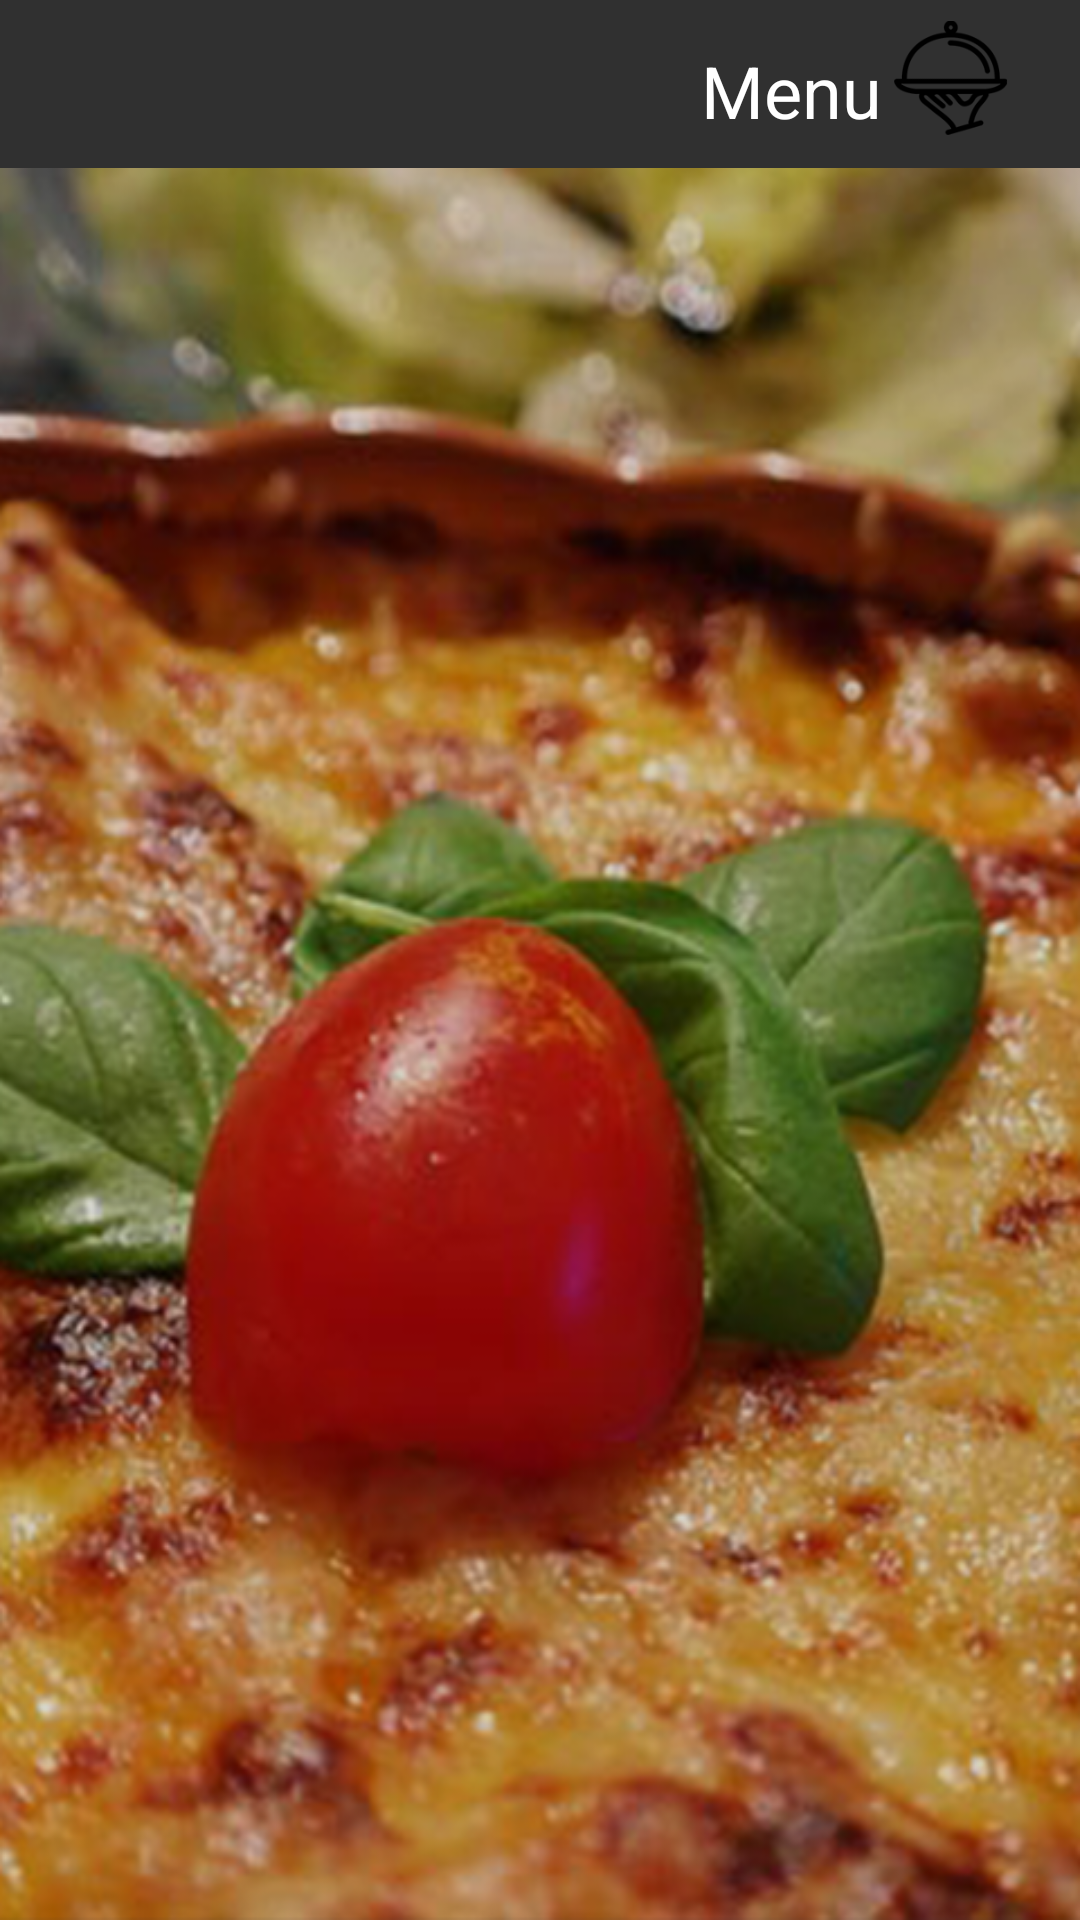

Here is an Android app screen rendered from its layout file. Give the layout XML and the strings, colors and styles it references.
<!-- AndroidManifest.xml: application theme TemaApp -->
<!-- res/layout/fragment_menu_c.xml -->
<?xml version="1.0" encoding="utf-8"?>
<FrameLayout xmlns:android="http://schemas.android.com/apk/res/android"
    xmlns:app="http://schemas.android.com/apk/res-auto"
    xmlns:tools="http://schemas.android.com/tools"
    android:layout_width="match_parent"
    android:layout_height="match_parent"
    tools:context=".MenuCFragment">


    <android.support.constraint.ConstraintLayout
        android:layout_width="match_parent"
        android:layout_height="match_parent">

        <android.support.constraint.ConstraintLayout
            android:id="@+id/head"
            android:layout_width="match_parent"
            android:layout_height="wrap_content"
            app:layout_constraintEnd_toEndOf="parent"
            app:layout_constraintHorizontal_bias="1.0"
            app:layout_constraintStart_toStartOf="parent"
            app:layout_constraintTop_toTopOf="parent">

            <android.support.v7.widget.Toolbar
                android:id="@+id/toolbar2"
                android:layout_width="match_parent"
                android:layout_height="wrap_content"
                android:background="?attr/colorPrimary"
                android:minHeight="?attr/actionBarSize"
                android:theme="?attr/actionBarTheme"
                android:visibility="invisible" />

            <ImageView
                android:id="@+id/plato_h"
                android:layout_width="38dp"
                android:layout_height="38dp"
                android:layout_marginTop="4dp"
                android:layout_marginEnd="24dp"
                android:layout_marginBottom="8dp"
                android:src="@drawable/plato"
                app:layout_constraintBottom_toBottomOf="parent"
                app:layout_constraintEnd_toEndOf="parent"
                app:layout_constraintTop_toTopOf="parent" />

            <TextView
                android:id="@+id/menu_h"
                android:layout_width="wrap_content"
                android:layout_height="wrap_content"
                android:layout_marginTop="8dp"
                android:layout_marginEnd="4dp"
                android:layout_marginBottom="4dp"
                android:text="@string/categoria"
                android:textAppearance="@style/TextAppearance.AppCompat.Headline"
                app:layout_constraintBottom_toBottomOf="parent"
                app:layout_constraintEnd_toStartOf="@+id/plato_h"
                app:layout_constraintTop_toTopOf="parent" />

        </android.support.constraint.ConstraintLayout>

        <android.support.constraint.ConstraintLayout
            android:id="@+id/body"
            android:layout_width="match_parent"
            android:layout_height="0dp"
            android:background="@drawable/background"
            app:layout_constraintBottom_toBottomOf="parent"
            app:layout_constraintTop_toBottomOf="@+id/head">

            <ListView
                android:id="@+id/lista_cat"
                android:layout_width="match_parent"
                android:layout_height="match_parent"
                app:layout_constraintBottom_toBottomOf="parent"
                app:layout_constraintEnd_toEndOf="parent"
                app:layout_constraintStart_toStartOf="parent"
                app:layout_constraintTop_toTopOf="parent" />
        </android.support.constraint.ConstraintLayout>

    </android.support.constraint.ConstraintLayout>

</FrameLayout>
<!-- resources referenced by this layout -->
<resources>
  <!-- drawable background: png bitmap (drawable, 486676 bytes) -->
  <!-- drawable plato: png bitmap (drawable, 4312 bytes) -->
  <string name="categoria">Menu</string>
  <style name="TemaApp" parent="Theme.AppCompat.NoActionBar">
          
          <item name="colorPrimary">@color/colorPrimary</item>
          <item name="colorPrimaryDark">@color/colorPrimaryDark</item>
          <item name="colorAccent">@color/colorAccent</item>
      </style>
  <color name="colorPrimary">#d7b004</color>
  <color name="colorPrimaryDark">#a68700</color>
  <color name="colorAccent">#d81b60</color>
</resources>
